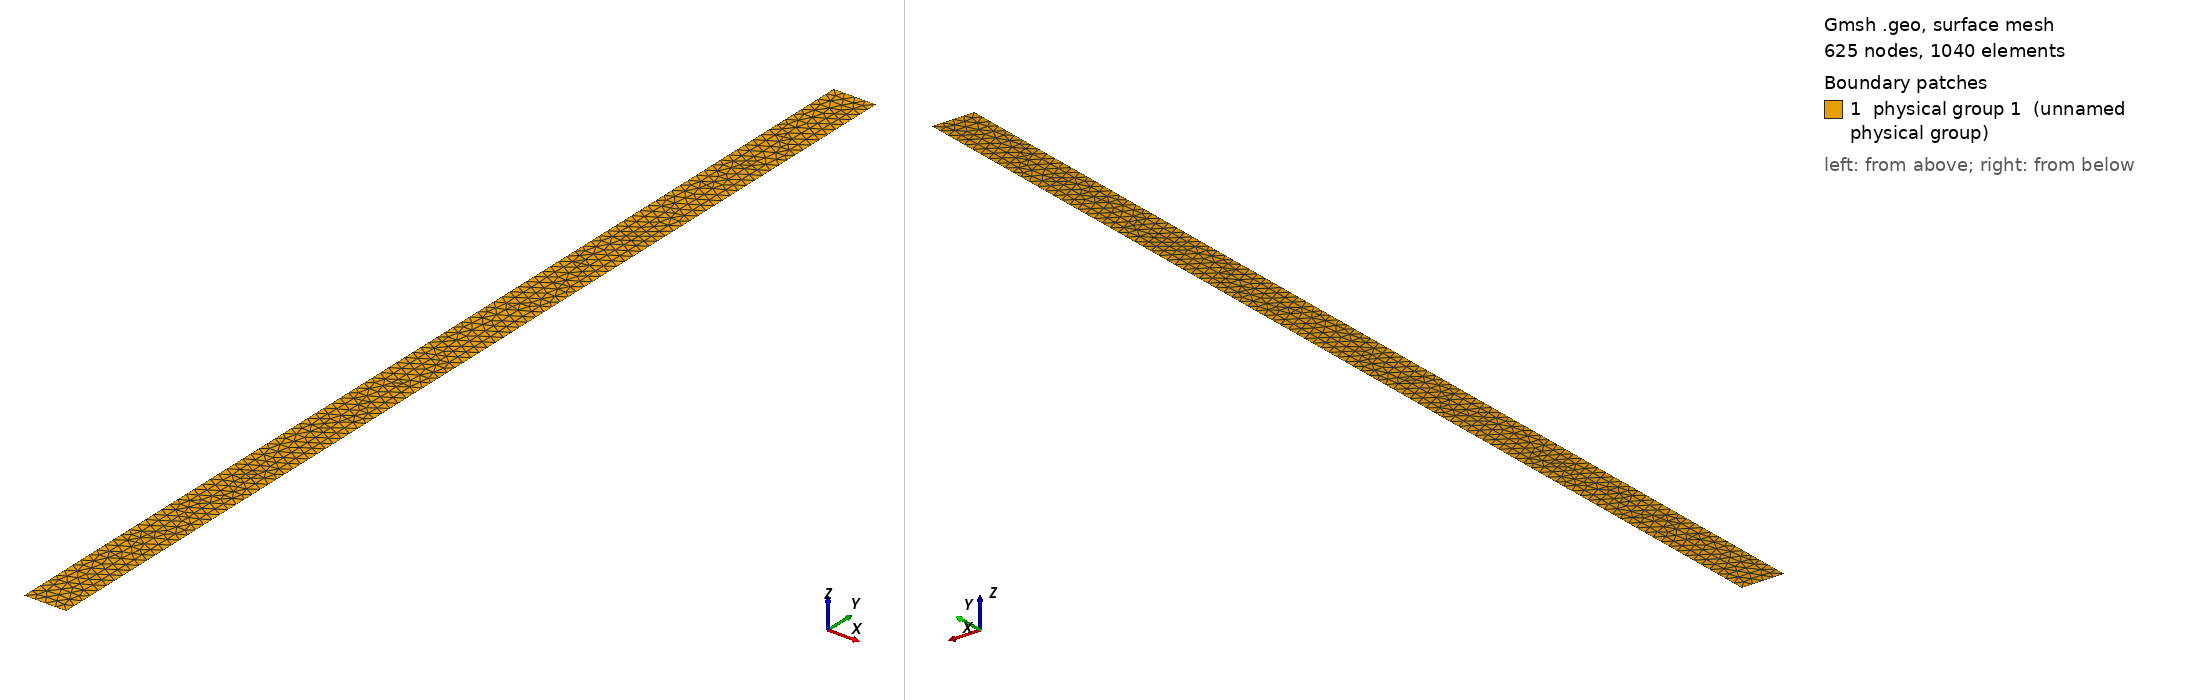

Gmsh geometry script, surface-meshed: 625 nodes, 1040 surface elements. Boundary patches (legend numbers): 1 physical group 1 (unnamed physical group). Left view from above one corner, right view from below the opposite corner. Legend entries are the model's physical surfaces. The drawing asked Gmsh for element sizes between 1% and 20% of the model's largest extent; the script's own settings can give other sizes.

=== FISOC_Ex1.geo (drawn) ===
lc=2000;
Point(1) = {0.0, 0.0, 0.0, lc};
Point(2) = {20000.0, 0.0, 0.0, lc};
Point(3) = {20000.0, 500000.0, 0.0, lc};
Point(4) = {0.0, 500000.0, 0.0, lc};
Line(1)={1,2};
Line(2)={2,3};
Line(3)={3,4};
Line(4)={4,1};
Line Loop(5)={1,2,3,4}; 
Plane Surface(6) = {5}; 
Physical Line(1) = {1}; 
Physical Line(2) = {2}; 
Physical Line(3) = {3}; 
Physical Line(4) = {4}; 
Physical Surface(1) = {6};
